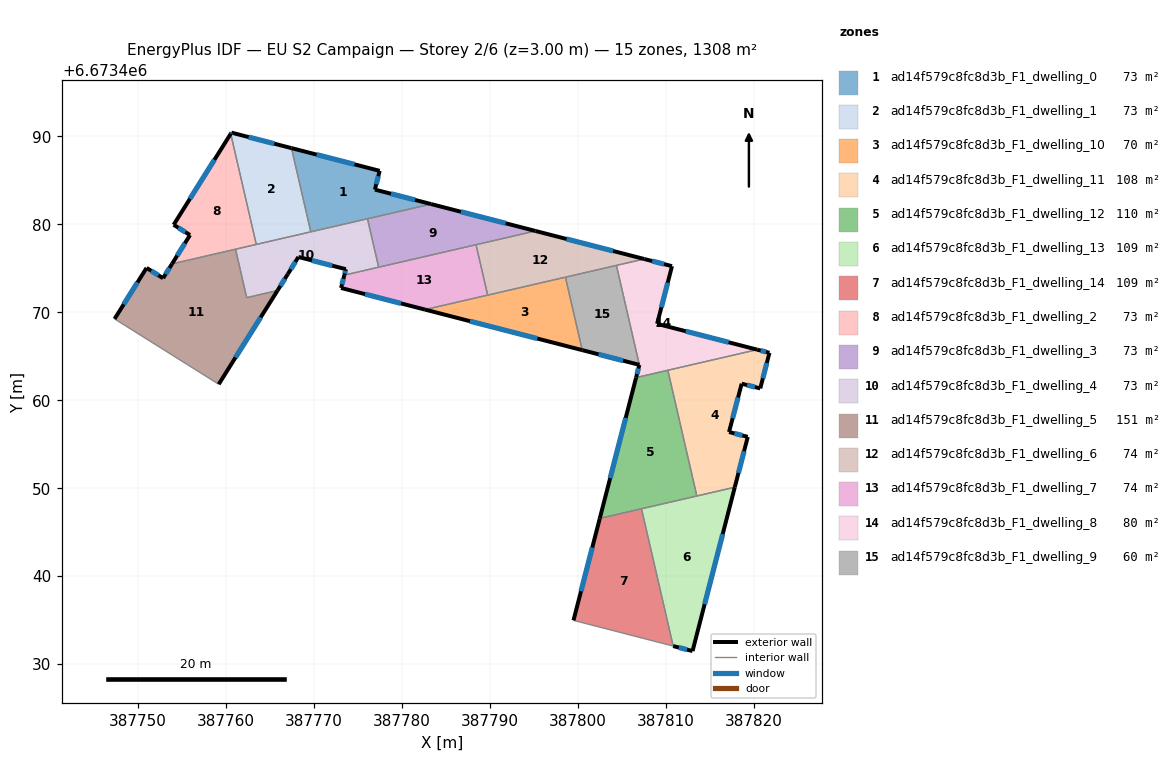
=== STOREY PLAN SPEC (per zone: floor XY polygon, exterior-wall plan segments, windows/doors) ===
zone 1: ad14f579c8fc8d3b_F1_dwelling_0  (72.7 m²)
  floor: (387783.31, 6673482.30) (387769.63, 6673479.15) (387767.44, 6673488.67) (387777.46, 6673486.08) (387776.92, 6673483.95)
  exterior wall: (387777.46, 6673486.08) – (387767.44, 6673488.67)  [10.4 m]
    window: (387774.60, 6673486.82) – (387770.30, 6673487.93)  [5.7 m²]
  exterior wall: (387776.92, 6673483.95) – (387777.46, 6673486.08)  [2.2 m]
    window: (387777.07, 6673484.56) – (387777.31, 6673485.47)  [1.2 m²]
  exterior wall: (387783.31, 6673482.30) – (387776.92, 6673483.95)  [6.6 m]
    window: (387781.48, 6673482.77) – (387778.74, 6673483.48)  [3.6 m²]
  interior walls: 3
zone 2: ad14f579c8fc8d3b_F1_dwelling_1  (72.7 m²)
  floor: (387767.44, 6673488.67) (387769.63, 6673479.15) (387763.43, 6673477.71) (387760.53, 6673490.29) (387760.61, 6673490.42)
  exterior wall: (387760.61, 6673490.42) – (387760.53, 6673490.29)  [0.2 m]
    window: (387760.59, 6673490.39) – (387760.55, 6673490.33)  [0.1 m²]
  exterior wall: (387767.44, 6673488.67) – (387760.61, 6673490.42)  [7.0 m]
    window: (387765.49, 6673489.17) – (387762.56, 6673489.92)  [3.9 m²]
  interior walls: 3
zone 3: ad14f579c8fc8d3b_F1_dwelling_10  (69.7 m²)
  floor: (387798.58, 6673473.99) (387800.49, 6673465.70) (387782.62, 6673470.31)
  exterior wall: (387782.62, 6673470.31) – (387800.49, 6673465.70)  [18.5 m]
    window: (387787.73, 6673468.99) – (387795.39, 6673467.02)  [10.2 m²]
  interior walls: 3
zone 4: ad14f579c8fc8d3b_F1_dwelling_11  (107.8 m²)
  floor: (387821.77, 6673465.39) (387820.73, 6673461.35) (387818.61, 6673461.88) (387817.18, 6673456.39) (387819.31, 6673455.84) (387817.83, 6673450.11) (387813.52, 6673449.12) (387810.22, 6673463.41) (387820.38, 6673465.75)
  exterior wall: (387819.31, 6673455.84) – (387817.18, 6673456.39)  [2.2 m]
    window: (387818.70, 6673456.00) – (387817.79, 6673456.23)  [1.2 m²]
  exterior wall: (387817.83, 6673450.11) – (387819.31, 6673455.84)  [5.9 m]
    window: (387818.25, 6673451.75) – (387818.89, 6673454.20)  [3.3 m²]
  exterior wall: (387821.77, 6673465.39) – (387820.38, 6673465.75)  [1.4 m]
    window: (387821.37, 6673465.50) – (387820.78, 6673465.65)  [0.8 m²]
  exterior wall: (387820.73, 6673461.35) – (387821.77, 6673465.39)  [4.2 m]
    window: (387821.03, 6673462.50) – (387821.47, 6673464.24)  [2.3 m²]
  exterior wall: (387818.61, 6673461.88) – (387820.73, 6673461.35)  [2.2 m]
    window: (387819.22, 6673461.73) – (387820.12, 6673461.50)  [1.2 m²]
  exterior wall: (387817.18, 6673456.39) – (387818.61, 6673461.88)  [5.7 m]
    window: (387817.59, 6673457.96) – (387818.20, 6673460.31)  [3.1 m²]
  interior walls: 3
zone 5: ad14f579c8fc8d3b_F1_dwelling_12  (110.2 m²)
  floor: (387810.22, 6673463.41) (387813.52, 6673449.12) (387802.48, 6673446.57) (387806.61, 6673462.57)
  exterior wall: (387806.61, 6673462.57) – (387802.48, 6673446.57)  [16.5 m]
    window: (387805.43, 6673458.00) – (387803.66, 6673451.14)  [9.1 m²]
  interior walls: 5
zone 6: ad14f579c8fc8d3b_F1_dwelling_13  (109.0 m²)
  floor: (387817.83, 6673450.11) (387813.03, 6673431.49) (387810.83, 6673432.05) (387807.23, 6673447.66)
  exterior wall: (387813.03, 6673431.49) – (387817.83, 6673450.11)  [19.2 m]
    window: (387814.40, 6673436.81) – (387816.46, 6673444.79)  [10.6 m²]
  exterior wall: (387810.83, 6673432.05) – (387813.03, 6673431.49)  [2.3 m]
    window: (387811.46, 6673431.89) – (387812.40, 6673431.65)  [1.3 m²]
  interior walls: 3
zone 7: ad14f579c8fc8d3b_F1_dwelling_14  (109.0 m²)
  floor: (387807.23, 6673447.66) (387810.83, 6673432.05) (387799.50, 6673434.98) (387802.48, 6673446.57)
  exterior wall: (387802.48, 6673446.57) – (387799.50, 6673434.98)  [12.0 m]
    window: (387801.63, 6673443.26) – (387800.35, 6673438.29)  [6.6 m²]
  interior walls: 3
zone 8: ad14f579c8fc8d3b_F1_dwelling_2  (72.7 m²)
  floor: (387760.53, 6673490.29) (387763.43, 6673477.71) (387753.85, 6673475.50) (387755.90, 6673478.78) (387754.04, 6673479.95)
  exterior wall: (387755.90, 6673478.78) – (387753.85, 6673475.50)  [3.9 m]
    window: (387755.32, 6673477.84) – (387754.44, 6673476.44)  [2.1 m²]
  exterior wall: (387754.04, 6673479.95) – (387755.90, 6673478.78)  [2.2 m]
    window: (387754.57, 6673479.62) – (387755.37, 6673479.11)  [1.2 m²]
  exterior wall: (387760.53, 6673490.29) – (387754.04, 6673479.95)  [12.2 m]
    window: (387758.68, 6673487.34) – (387755.89, 6673482.90)  [6.7 m²]
  interior walls: 3
zone 9: ad14f579c8fc8d3b_F1_dwelling_3  (72.7 m²)
  floor: (387795.18, 6673479.24) (387777.35, 6673475.13) (387776.08, 6673480.63) (387783.31, 6673482.30)
  exterior wall: (387795.18, 6673479.24) – (387783.31, 6673482.30)  [12.3 m]
    window: (387791.79, 6673480.12) – (387786.70, 6673481.43)  [6.8 m²]
  interior walls: 4
zone 10: ad14f579c8fc8d3b_F1_dwelling_4  (72.7 m²)
  floor: (387776.08, 6673480.63) (387777.35, 6673475.13) (387773.44, 6673474.23) (387773.61, 6673474.90) (387768.22, 6673476.29) (387767.01, 6673474.33) (387765.85, 6673472.47) (387762.34, 6673471.66) (387761.07, 6673477.17)
  exterior wall: (387773.61, 6673474.90) – (387773.44, 6673474.23)  [0.7 m]
    window: (387773.57, 6673474.71) – (387773.49, 6673474.42)  [0.4 m²]
  exterior wall: (387768.22, 6673476.29) – (387773.61, 6673474.90)  [5.6 m]
    window: (387769.76, 6673475.89) – (387772.07, 6673475.30)  [3.1 m²]
  exterior wall: (387767.01, 6673474.33) – (387768.22, 6673476.29)  [2.3 m]
    window: (387767.36, 6673474.89) – (387767.88, 6673475.73)  [1.3 m²]
  exterior wall: (387765.85, 6673472.47) – (387767.01, 6673474.33)  [2.2 m]
    window: (387766.18, 6673473.00) – (387766.68, 6673473.80)  [1.2 m²]
  interior walls: 7
zone 11: ad14f579c8fc8d3b_F1_dwelling_5  (151.5 m²)
  floor: (387765.85, 6673472.47) (387759.16, 6673461.82) (387747.32, 6673469.25) (387750.96, 6673475.05) (387752.84, 6673473.88) (387753.85, 6673475.50) (387761.07, 6673477.17) (387762.34, 6673471.66)
  exterior wall: (387759.16, 6673461.82) – (387765.85, 6673472.47)  [12.6 m]
    window: (387761.07, 6673464.86) – (387763.94, 6673469.43)  [6.9 m²]
  exterior wall: (387750.96, 6673475.05) – (387747.32, 6673469.25)  [6.8 m]
    window: (387749.92, 6673473.39) – (387748.36, 6673470.91)  [3.8 m²]
  exterior wall: (387752.84, 6673473.88) – (387750.96, 6673475.05)  [2.2 m]
    window: (387752.30, 6673474.21) – (387751.50, 6673474.71)  [1.2 m²]
  exterior wall: (387753.85, 6673475.50) – (387752.84, 6673473.88)  [1.9 m]
    window: (387753.56, 6673475.04) – (387753.13, 6673474.34)  [1.1 m²]
  interior walls: 4
zone 12: ad14f579c8fc8d3b_F1_dwelling_6  (74.1 m²)
  floor: (387807.54, 6673476.06) (387789.74, 6673471.95) (387788.42, 6673477.68) (387795.18, 6673479.24)
  exterior wall: (387807.54, 6673476.06) – (387795.18, 6673479.24)  [12.8 m]
    window: (387804.01, 6673476.97) – (387798.71, 6673478.33)  [7.0 m²]
  interior walls: 5
zone 13: ad14f579c8fc8d3b_F1_dwelling_7  (74.1 m²)
  floor: (387788.42, 6673477.68) (387789.74, 6673471.95) (387782.62, 6673470.31) (387773.07, 6673472.77) (387773.44, 6673474.23)
  exterior wall: (387773.07, 6673472.77) – (387782.62, 6673470.31)  [9.9 m]
    window: (387775.80, 6673472.06) – (387779.89, 6673471.01)  [5.4 m²]
  exterior wall: (387773.44, 6673474.23) – (387773.07, 6673472.77)  [1.5 m]
    window: (387773.34, 6673473.81) – (387773.18, 6673473.18)  [0.8 m²]
  interior walls: 4
zone 14: ad14f579c8fc8d3b_F1_dwelling_8  (79.6 m²)
  floor: (387810.69, 6673475.25) (387809.00, 6673468.69) (387820.38, 6673465.75) (387806.61, 6673462.58) (387806.99, 6673464.03) (387804.38, 6673475.33) (387807.54, 6673476.06)
  exterior wall: (387810.69, 6673475.25) – (387807.54, 6673476.06)  [3.3 m]
    window: (387809.79, 6673475.48) – (387808.44, 6673475.83)  [1.8 m²]
  exterior wall: (387809.00, 6673468.69) – (387810.69, 6673475.25)  [6.8 m]
    window: (387809.49, 6673470.56) – (387810.21, 6673473.37)  [3.7 m²]
  exterior wall: (387820.38, 6673465.75) – (387809.00, 6673468.69)  [11.7 m]
    window: (387817.13, 6673466.59) – (387812.25, 6673467.85)  [6.5 m²]
  exterior wall: (387806.99, 6673464.03) – (387806.61, 6673462.58)  [1.5 m]
    window: (387806.88, 6673463.61) – (387806.72, 6673462.99)  [0.8 m²]
  interior walls: 5
zone 15: ad14f579c8fc8d3b_F1_dwelling_9  (59.8 m²)
  floor: (387804.38, 6673475.33) (387806.99, 6673464.03) (387800.49, 6673465.70) (387798.58, 6673473.99)
  exterior wall: (387800.49, 6673465.70) – (387806.99, 6673464.03)  [6.7 m]
    window: (387802.35, 6673465.22) – (387805.13, 6673464.50)  [3.7 m²]
  interior walls: 3

=== DERIVED (storey summary) ===
Building: EU S2 Campaign
Storey: 2 of 6  (floor level z = 3.00 m)
Storey gross floor area: 1308.3 m²
Zones on this storey: 15
  - ad14f579c8fc8d3b_F1_dwelling_0: floor 72.7 m²; exterior wall 19.2 m (57.5 m²); 3 window(s) 10.6 m²; WWR 18.4%
  - ad14f579c8fc8d3b_F1_dwelling_1: floor 72.7 m²; exterior wall 7.2 m (21.6 m²); 2 window(s) 4.0 m²; WWR 18.4%
  - ad14f579c8fc8d3b_F1_dwelling_10: floor 69.7 m²; exterior wall 18.5 m (55.4 m²); 1 window(s) 10.2 m²; WWR 18.4%
  - ad14f579c8fc8d3b_F1_dwelling_11: floor 107.8 m²; exterior wall 21.6 m (64.8 m²); 6 window(s) 11.9 m²; WWR 18.4%
  - ad14f579c8fc8d3b_F1_dwelling_12: floor 110.2 m²; exterior wall 16.5 m (49.6 m²); 1 window(s) 9.1 m²; WWR 18.4%
  - ad14f579c8fc8d3b_F1_dwelling_13: floor 109.0 m²; exterior wall 21.5 m (64.5 m²); 2 window(s) 11.8 m²; WWR 18.4%
  - ad14f579c8fc8d3b_F1_dwelling_14: floor 109.0 m²; exterior wall 12.0 m (35.9 m²); 1 window(s) 6.6 m²; WWR 18.4%
  - ad14f579c8fc8d3b_F1_dwelling_2: floor 72.7 m²; exterior wall 18.3 m (54.8 m²); 3 window(s) 10.1 m²; WWR 18.4%
  - ad14f579c8fc8d3b_F1_dwelling_3: floor 72.7 m²; exterior wall 12.3 m (36.8 m²); 1 window(s) 6.8 m²; WWR 18.4%
  - ad14f579c8fc8d3b_F1_dwelling_4: floor 72.7 m²; exterior wall 10.8 m (32.3 m²); 4 window(s) 5.9 m²; WWR 18.4%
  - ad14f579c8fc8d3b_F1_dwelling_5: floor 151.5 m²; exterior wall 23.6 m (70.7 m²); 4 window(s) 13.0 m²; WWR 18.4%
  - ad14f579c8fc8d3b_F1_dwelling_6: floor 74.1 m²; exterior wall 12.8 m (38.3 m²); 1 window(s) 7.0 m²; WWR 18.4%
  - ad14f579c8fc8d3b_F1_dwelling_7: floor 74.1 m²; exterior wall 11.4 m (34.1 m²); 2 window(s) 6.3 m²; WWR 18.4%
  - ad14f579c8fc8d3b_F1_dwelling_8: floor 79.6 m²; exterior wall 23.3 m (69.8 m²); 4 window(s) 12.8 m²; WWR 18.4%
  - ad14f579c8fc8d3b_F1_dwelling_9: floor 59.8 m²; exterior wall 6.7 m (20.1 m²); 1 window(s) 3.7 m²; WWR 18.4%
Zone adjacency (shared interzone walls):
  - ad14f579c8fc8d3b_F1_dwelling_0 ↔ ad14f579c8fc8d3b_F1_dwelling_1
  - ad14f579c8fc8d3b_F1_dwelling_0 ↔ ad14f579c8fc8d3b_F1_dwelling_3
  - ad14f579c8fc8d3b_F1_dwelling_0 ↔ ad14f579c8fc8d3b_F1_dwelling_4
  - ad14f579c8fc8d3b_F1_dwelling_1 ↔ ad14f579c8fc8d3b_F1_dwelling_2
  - ad14f579c8fc8d3b_F1_dwelling_1 ↔ ad14f579c8fc8d3b_F1_dwelling_4
  - ad14f579c8fc8d3b_F1_dwelling_10 ↔ ad14f579c8fc8d3b_F1_dwelling_6
  - ad14f579c8fc8d3b_F1_dwelling_10 ↔ ad14f579c8fc8d3b_F1_dwelling_7
  - ad14f579c8fc8d3b_F1_dwelling_10 ↔ ad14f579c8fc8d3b_F1_dwelling_9
  - ad14f579c8fc8d3b_F1_dwelling_11 ↔ ad14f579c8fc8d3b_F1_dwelling_12
  - ad14f579c8fc8d3b_F1_dwelling_11 ↔ ad14f579c8fc8d3b_F1_dwelling_13
  - ad14f579c8fc8d3b_F1_dwelling_11 ↔ ad14f579c8fc8d3b_F1_dwelling_8
  - ad14f579c8fc8d3b_F1_dwelling_12 ↔ ad14f579c8fc8d3b_F1_dwelling_13
  - ad14f579c8fc8d3b_F1_dwelling_12 ↔ ad14f579c8fc8d3b_F1_dwelling_14
  - ad14f579c8fc8d3b_F1_dwelling_12 ↔ ad14f579c8fc8d3b_F1_dwelling_8
  - ad14f579c8fc8d3b_F1_dwelling_13 ↔ ad14f579c8fc8d3b_F1_dwelling_14
  - ad14f579c8fc8d3b_F1_dwelling_2 ↔ ad14f579c8fc8d3b_F1_dwelling_4
  - ad14f579c8fc8d3b_F1_dwelling_2 ↔ ad14f579c8fc8d3b_F1_dwelling_5
  - ad14f579c8fc8d3b_F1_dwelling_3 ↔ ad14f579c8fc8d3b_F1_dwelling_4
  - ad14f579c8fc8d3b_F1_dwelling_3 ↔ ad14f579c8fc8d3b_F1_dwelling_6
  - ad14f579c8fc8d3b_F1_dwelling_3 ↔ ad14f579c8fc8d3b_F1_dwelling_7
  - ad14f579c8fc8d3b_F1_dwelling_4 ↔ ad14f579c8fc8d3b_F1_dwelling_5
  - ad14f579c8fc8d3b_F1_dwelling_4 ↔ ad14f579c8fc8d3b_F1_dwelling_7
  - ad14f579c8fc8d3b_F1_dwelling_6 ↔ ad14f579c8fc8d3b_F1_dwelling_7
  - ad14f579c8fc8d3b_F1_dwelling_6 ↔ ad14f579c8fc8d3b_F1_dwelling_8
  - ad14f579c8fc8d3b_F1_dwelling_6 ↔ ad14f579c8fc8d3b_F1_dwelling_9
  - ad14f579c8fc8d3b_F1_dwelling_8 ↔ ad14f579c8fc8d3b_F1_dwelling_9